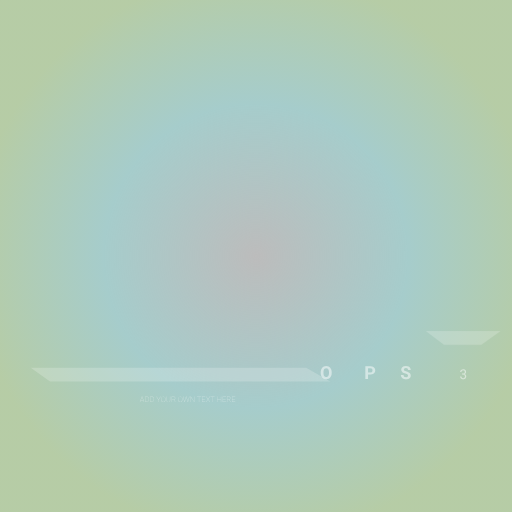
t = 0.00 s
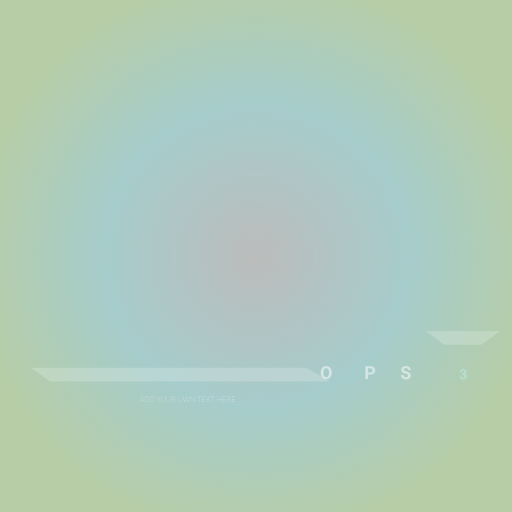
t = 0.83 s
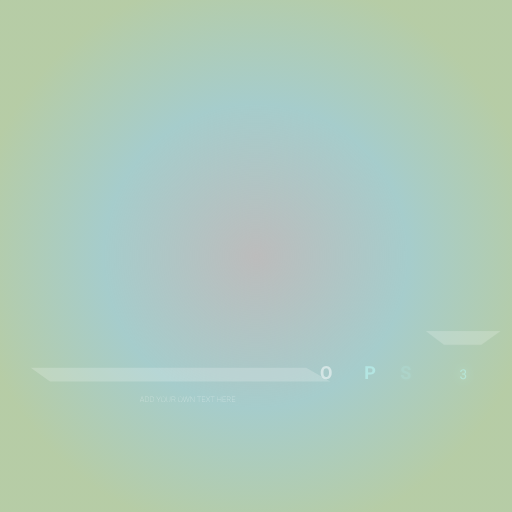
t = 1.67 s
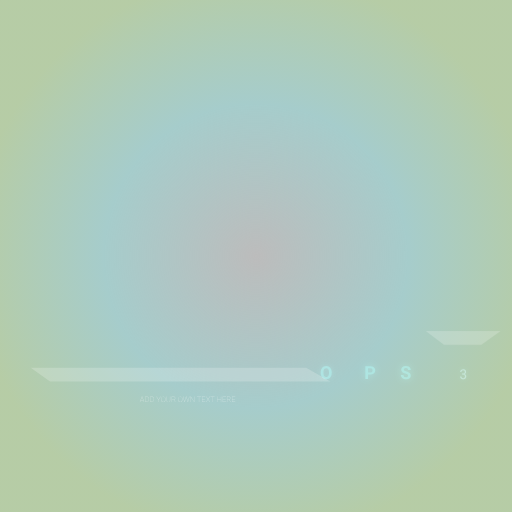
t = 2.50 s
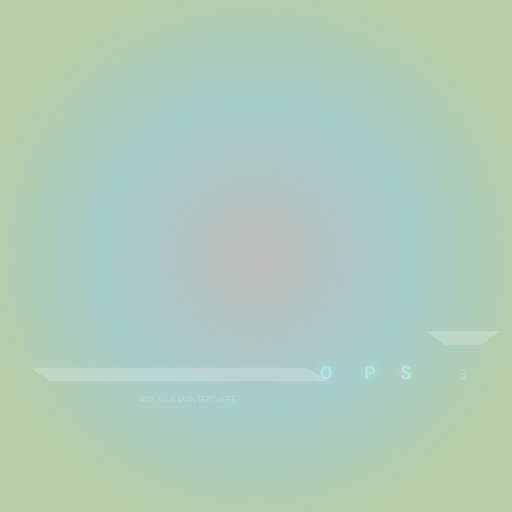
t = 3.33 s
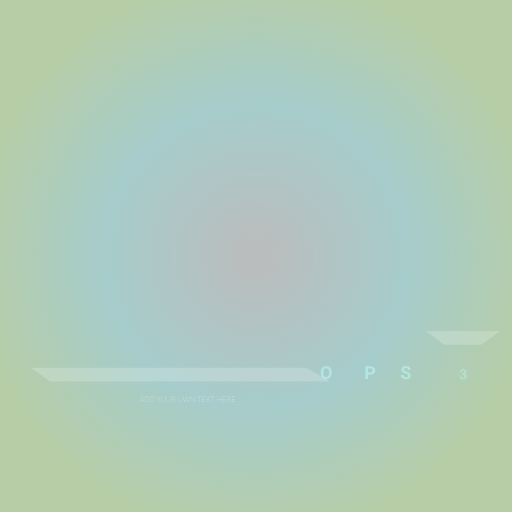
t = 4.17 s

The animated SVG that drew these frames (rendered in a browser with its animation timeline set to each time). Animation: 1 CSS @keyframes rule; one cycle of 5.00 s, repeats indefinitely.

<svg xmlns="http://www.w3.org/2000/svg" viewBox="0 0 600 600" width="600" height="600" class="marketerbay-svg-ops">
	<style>
	svg.marketerbay-svg-ops{
	font-family: -apple-system, BlinkMacSystemFont, Segoe UI, Roboto, Helvetica Neue, Arial, sans-serif, Apple Color Emoji, Segoe UI Emoji, Segoe UI Symbol;
	line-height:normal;font-weight:500;background-blend-mode:screen;opacity:1;width:100vw;height:100vh;background: rgb(0,0,0);
background: -moz-radial-gradient(circle, rgba(0,0,0,0.2638448934261205) 0%, rgba(84,158,156,0.5215479746586135) 42%, rgba(115,158,84,0.5215479746586135) 78%);
background: -webkit-radial-gradient(circle, rgba(0,0,0,0.2638448934261205) 0%, rgba(84,158,156,0.5215479746586135) 42%, rgba(115,158,84,0.5215479746586135) 78%);
background: radial-gradient(circle, rgba(0,0,0,0.2638448934261205) 0%, rgba(84,158,156,0.5215479746586135) 42%, rgba(115,158,84,0.5215479746586135) 78%);
filter: progid:DXImageTransform.Microsoft.gradient(startColorstr="#000000",endColorstr="#739e54",GradientType=1);}
	
		tspan { white-space:pre }
		.mk-shapedown{ opacity: 0.2;fill: #ffffff }
		.mk-shapeup { opacity: 0.2;fill: #ffffff }
		
		
		 
		.mk-letter-O{ 
		font-size: 4vw; /* Change font size */
		fill: #ffffff;  /* Change color of the text */
		font-family: -apple-system, BlinkMacSystemFont, Segoe UI, Roboto, Helvetica Neue, Arial, sans-serif, Apple Color Emoji, Segoe UI Emoji, Segoe UI Symbol; 
		opacity: 0.502; /* Change opacity of the text */
		font-weight:700;
		animation: MKBlink 2s infinite; animation-delay:2s;
		}
		
		.mk-letter-P{ 
		font-size: 4vw;
		fill: #ffffff;
		font-family: -apple-system, BlinkMacSystemFont, Segoe UI, Roboto, Helvetica Neue, Arial, sans-serif, Apple Color Emoji, Segoe UI Emoji, Segoe UI Symbol; 
		opacity: 0.502;
		font-weight:700;
		animation: MKBlink 2.5s infinite; animation-delay:1.5s;
		}
		
		.mk-letter-S { 
		font-size: 4vw;
		fill: #ffffff;
		font-family: -apple-system, BlinkMacSystemFont, Segoe UI, Roboto, Helvetica Neue, Arial, sans-serif, Apple Color Emoji, Segoe UI Emoji, Segoe UI Symbol; 
		opacity: 0.502;
		font-weight:700;
		animation: MKBlink 2.7s infinite; animation-delay:1.2s;
		} 
		
		.mk-add-your-text { 
		font-size: 1.7vw;
		fill: #ffffff;
		text-anchor: middle; /*** change anchor, use left or right to start the text from ***/
		font-family: -apple-system, BlinkMacSystemFont, Segoe UI, Roboto, Helvetica Neue, Arial, sans-serif, Apple Color Emoji, Segoe UI Emoji, Segoe UI Symbol; 
		font-weight:100;
		} 
		
		.mknumber-3 { 
		font-size: 3vw;
		fill: #ffffff;
		text-anchor: middle;
		font-family: -apple-system, BlinkMacSystemFont, Segoe UI, Roboto, Helvetica Neue, Arial, sans-serif, Apple Color Emoji, Segoe UI Emoji, Segoe UI Symbol; 
		font-weight:400;
		opacity: 0.5;
		animation: MKBlink 3s infinite;
		} 
		@keyframes MKBlink{
		  0%{opacity:.5;}
		  10%{opacity:.5;}
		  11%{opacity:.3;}
		  12%{opacity:.3;fill:#25faec;}
		  13%{opacity:.5;fill:#25faec;mix-blend-mode:screen;}
		  14%{opacity:.5;fill:#25faec;mix-blend-mode:screen;}
		  15%{opacity:.5;}
		  16%{opacity:.5;}
		  17%{opacity:.3;}
		  18%{opacity:.0;}
		  19%{opacity:.3;}
		  20%{opacity:.3;}
		  25%{opacity:.5;}
		  50%{opacity:.5;}
		  75%{opacity:.5;}
		  76%{opacity:.5;filter:drop-shadow(0 0 5px #25faec);fill:#25faec;mix-blend-mode:screen;}
		  77%{opacity:.5;fill:#25faec;mix-blend-mode:screen;}
		  78%{opacity:.0;}
		  79%{opacity:.5;}
		  80%{opacity:.5;}
		  81%{opacity:.0;}
		  82%{opacity:.5;}
		  83%{opacity:.5;}
		  85%{opacity:.5;}
		  100%{opacity:.5;}
		}
	</style>
	<path id="liner-D" class="mk-shapedown" d="M36 431L358.78 431L387 447L58.58 447L36 431Z" />
	<text id="O" style="transform: matrix(1,0,0,1,375,444)" >
		<tspan x="0" y="0" class="mk-letter-O">O</tspan>
	</text>
	<text id="P" style="transform: matrix(1,0,0,1,427,444)" >
		<tspan x="0" y="0" class="mk-letter-P">P</tspan>
	</text>
	<text id="S" style="transform: matrix(1,0,0,1,469,444)" >
		<tspan x="0" y="0" class="mk-letter-S">S</tspan>
	</text>
	<path id="liner-U" class="mk-shapeup" d="M586.58 388L498.95 388L520.29 404L564 404L586.58 388Z" />
	<text id="mk-custom-text" style="opacity: 0.502;transform: matrix(1,0,0,1,220,471)" >
		<tspan x="0" y="0" class="mk-add-your-text">ADD YOUR OWN TEXT HERE</tspan>
	</text>
	<text id="mknumber-3" style="transform: matrix(1,0,0,1,543,444)" >
		<tspan x="0" y="0" class="mknumber-3">3</tspan>
	</text>
</svg>